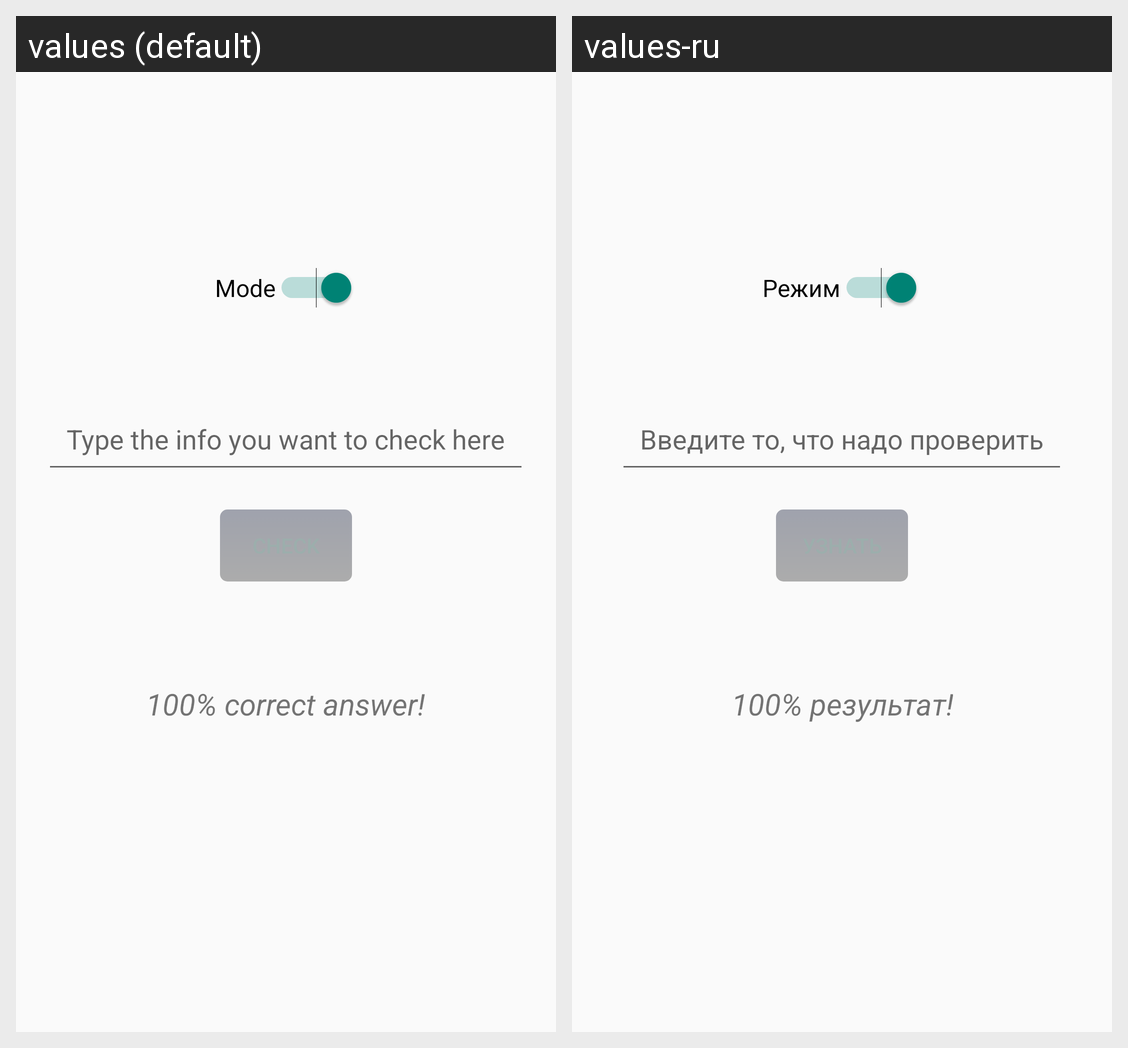

Translations of the strings shown on this Android screen, per locale in the grid:
Android screen res/layout/fragment_info.xml rendered under 2 locales, left to right: values (default), values-ru. Device: Nexus 5 (rendered at 1080×1920; each locale shown at half size, 540×960, under a caption strip naming it); theme AppTheme.
Strings drawn on this screen, with the default value and each locale's value (text and hints the layout hard-codes, and strings that could not be matched under every locale, appear in the picture but are not listed):

toggle_button
  values: Mode
  values-ru: Режим

info_hint
  values: Type the info you want to check here
  values-ru: Введите то, что надо проверить

info_text
  values: 100% correct answer!
  values-ru: 100% результат!
